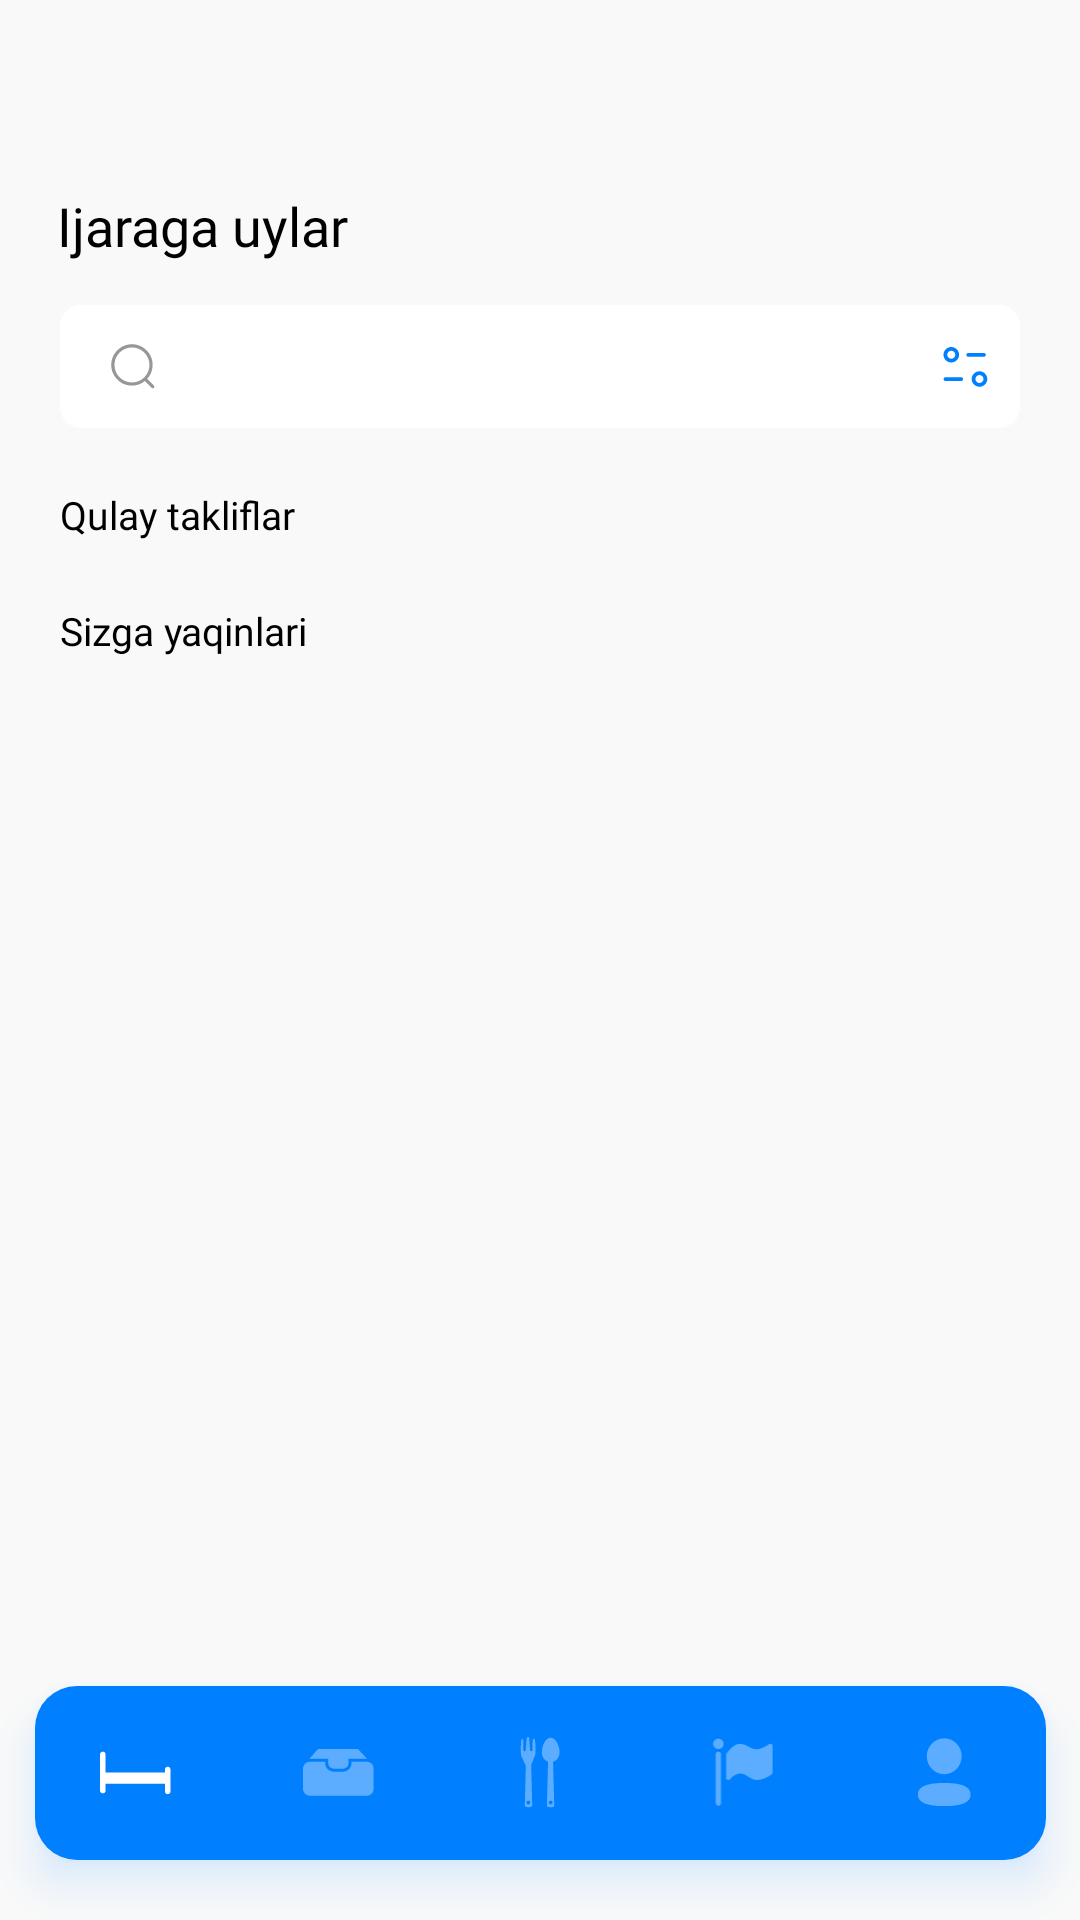

Layout XML and referenced resources for this Android screen:
<!-- AndroidManifest.xml: application theme Theme.Musofirlaruz -->
<!-- res/layout/home_screen.xml -->
<?xml version="1.0" encoding="utf-8"?>
<androidx.constraintlayout.widget.ConstraintLayout xmlns:android="http://schemas.android.com/apk/res/android"
    xmlns:app="http://schemas.android.com/apk/res-auto"
    xmlns:tools="http://schemas.android.com/tools"
    android:layout_width="match_parent"
    android:layout_height="match_parent"
    android:background="#F9F9F9">

    <TextView
        android:id="@+id/rent_home_text"
        android:layout_width="wrap_content"
        android:layout_height="wrap_content"
        android:layout_marginLeft="19sp"
        android:layout_marginTop="63dp"
        android:fontFamily="@font/poppins_semi_bold"
        android:text="@string/rent_home"
        android:textColor="#000000"
        android:textSize="18.05sp"
        app:layout_constraintLeft_toLeftOf="parent"
        app:layout_constraintTop_toTopOf="parent" />

    <androidx.appcompat.widget.SearchView
        android:id="@+id/search_view_id"
        android:layout_width="match_parent"
        android:layout_height="41dp"
        android:layout_marginLeft="20dp"
        android:layout_marginTop="14.4dp"
        android:layout_marginRight="20dp"
        android:background="@drawable/search_view_bg"
        android:paddingEnd="10dp"
        app:closeIcon="@null"
        app:layout_constraintLeft_toLeftOf="parent"
        app:layout_constraintTop_toBottomOf="@id/rent_home_text"
        app:searchIcon="@drawable/ic_search_icon" />

    <ImageView
        android:layout_width="wrap_content"
        android:layout_height="wrap_content"
        android:padding="10dp"
        android:src="@drawable/filter_icon"
        app:layout_constraintBottom_toBottomOf="@id/search_view_id"
        app:layout_constraintRight_toRightOf="@id/search_view_id"
        app:layout_constraintTop_toTopOf="@id/search_view_id" />

    <TextView
        android:id="@+id/com_offers_id"
        android:layout_width="wrap_content"
        android:layout_height="wrap_content"
        android:layout_marginStart="20dp"
        android:layout_marginTop="20dp"
        android:fontFamily="@font/poppins_semi_bold"
        android:text="@string/comfort_offers"
        android:textColor="#000000"
        android:textSize="13sp"
        app:layout_constraintLeft_toLeftOf="parent"
        app:layout_constraintTop_toBottomOf="@id/search_view_id" />


    <androidx.recyclerview.widget.RecyclerView
        android:id="@+id/rv1_id"
        android:layout_width="match_parent"
        android:layout_height="wrap_content"
        android:layout_marginStart="20dp"
        android:layout_marginTop="8dp"
        android:orientation="horizontal"
        app:layoutManager="androidx.recyclerview.widget.LinearLayoutManager"
        app:layout_constraintLeft_toLeftOf="parent"
        app:layout_constraintTop_toBottomOf="@id/com_offers_id"
        tools:listitem="@layout/rv1_item_list" />

    <TextView
        android:layout_width="wrap_content"
        android:layout_height="wrap_content"
        android:layout_marginStart="20dp"
        android:layout_marginTop="13dp"
        android:fontFamily="@font/poppins_semi_bold"
        android:text="Sizga yaqinlari"
        android:textSize="13sp"
        android:id="@+id/near_txt"
        app:layout_constraintLeft_toLeftOf="parent"
        app:layout_constraintTop_toBottomOf="@id/rv1_id"
        android:textColor="#000000"
        />


    <androidx.recyclerview.widget.RecyclerView
        android:layout_width="wrap_content"
        android:layout_height="wrap_content"
        app:layout_constraintTop_toBottomOf="@id/near_txt"
        android:layout_marginStart="20dp"
        android:layout_marginTop="8dp"
        app:layout_constraintLeft_toLeftOf="parent"
        android:id="@+id/rv2_id"
        tools:listitem="@layout/rv2_item_list"
        />



    <com.google.android.material.bottomnavigation.BottomNavigationView
        android:layout_width="337dp"
        android:layout_height="58dp"
        app:layout_constraintBottom_toBottomOf="parent"
        app:layout_constraintLeft_toLeftOf="parent"
        app:layout_constraintRight_toRightOf="parent"
        android:layout_marginBottom="20dp"
        app:menu="@menu/bottom_nav_menu"
        app:labelVisibilityMode="unlabeled"
        app:itemIconTint="@color/selected_checked"
        android:outlineSpotShadowColor="#5CADFF"
        android:outlineAmbientShadowColor="#5CADFF"
        android:background="@drawable/bottom_nav_view_back"
        />





</androidx.constraintlayout.widget.ConstraintLayout>
<!-- res/layout/rv1_item_list.xml (included above) -->
<?xml version="1.0" encoding="utf-8"?>
<com.google.android.material.card.MaterialCardView
    xmlns:android="http://schemas.android.com/apk/res/android"
    xmlns:app="http://schemas.android.com/apk/res-auto"
    xmlns:tools="http://schemas.android.com/tools"
    android:layout_width="wrap_content"
    android:layout_marginEnd="20dp"
    android:layout_height="wrap_content"
    app:cardCornerRadius="11dp">

    <androidx.constraintlayout.widget.ConstraintLayout
        android:layout_width="wrap_content"
        android:layout_height="match_parent">

        <ImageView
            android:id="@+id/unsplash_1"
            android:layout_width="191dp"
            android:layout_height="115dp"
            android:scaleType="centerCrop"
            app:layout_constraintLeft_toLeftOf="parent"
            app:layout_constraintTop_toTopOf="parent"
            tools:src="@drawable/unsplash_1" />


        <LinearLayout
            android:layout_width="match_parent"
            android:layout_height="wrap_content"
            android:background="#FFFFFF"
            android:orientation="vertical"
            app:layout_constraintTop_toBottomOf="@id/unsplash_1">


            <TextView
                android:id="@+id/txt_1"
                android:layout_width="wrap_content"
                android:layout_height="wrap_content"
                android:layout_marginStart="11dp"
                android:layout_marginTop="9dp"
                android:fontFamily="@font/poppins_regular"
                android:text="2 Xonali / 80m2 | 2 kishilik"
                android:textColor="#000000"
                android:textSize="13sp" />


            <TextView
                android:layout_width="wrap_content"
                android:layout_height="wrap_content"
                android:layout_marginStart="11dp"
                android:textSize="13sp"
                android:id="@+id/txt_2"
                android:fontFamily="@font/poppins_regular"
                android:text="London, Downtown st. 77"
                android:textColor="#A5A5A5" />


            <TextView
                android:layout_width="wrap_content"
                android:layout_height="wrap_content"
                android:layout_marginStart="11dp"
                android:layout_marginTop="11dp"
                android:id="@+id/txt_3"
                android:layout_marginBottom="10dp"
                android:fontFamily="@font/poppins_semi_bold"
                android:text="150.000 so'\m"
                android:textColor="#000000"
                android:textSize="13sp" />


        </LinearLayout>


    </androidx.constraintlayout.widget.ConstraintLayout>


</com.google.android.material.card.MaterialCardView>
<!-- res/layout/rv2_item_list.xml (included above) -->
<?xml version="1.0" encoding="utf-8"?>
<com.google.android.material.card.MaterialCardView
    xmlns:android="http://schemas.android.com/apk/res/android"
    xmlns:app="http://schemas.android.com/apk/res-auto"
    android:layout_width="wrap_content"
    android:layout_marginTop="7dp"
    android:layout_marginBottom="7dp"
    android:layout_height="wrap_content"
    android:background="#FFFFFF">


    <androidx.constraintlayout.widget.ConstraintLayout
        android:layout_width="match_parent"
        android:layout_height="match_parent"
        android:layout_marginStart="10dp"
        android:layout_marginTop="10dp"
        android:layout_marginEnd="18dp"
        android:layout_marginBottom="10dp">

        <ImageView
            android:id="@+id/unsplash_2"
            android:layout_width="124dp"
            android:layout_height="103dp"
            android:src="@drawable/unsplash_3"
            app:layout_constraintLeft_toLeftOf="parent"
            app:layout_constraintTop_toTopOf="parent" />

        <TextView
            android:id="@+id/rv_2_txt1"
            android:layout_width="wrap_content"
            android:layout_height="wrap_content"
            android:layout_marginStart="12dp"
            android:fontFamily="@font/poppins_regular"
            android:text="2 Xonali / 80m2 | 2 kishilik"
            android:textColor="#000000"
            app:layout_constraintLeft_toRightOf="@id/unsplash_2"
            app:layout_constraintTop_toTopOf="parent" />


        <TextView
            android:id="@+id/location_txt"
            android:layout_width="wrap_content"
            android:layout_height="wrap_content"
            android:text="London, Downtown st. 77"
            android:textSize="13sp"
            app:layout_constraintLeft_toLeftOf="@id/rv_2_txt1"
            app:layout_constraintTop_toBottomOf="@id/rv_2_txt1" />


        <TextView
            android:layout_width="wrap_content"
            android:layout_height="wrap_content"
            android:text="150.000 so'\m"
            android:textColor="#000000"
            android:id="@+id/rv2_amount"
            app:layout_constraintBottom_toBottomOf="@id/unsplash_2"
            app:layout_constraintLeft_toLeftOf="@id/location_txt"
            app:layout_constraintTop_toBottomOf="@id/location_txt" />


    </androidx.constraintlayout.widget.ConstraintLayout>


</com.google.android.material.card.MaterialCardView>
<!-- resources referenced by this layout -->
<resources>
  <!-- drawable bottom_nav_view_back (drawable) -->
  <?xml version="1.0" encoding="utf-8"?>
  <selector xmlns:android="http://schemas.android.com/apk/res/android">
      <item>
          <shape>
              <corners android:radius="14dp" />
              <solid android:color="#007FFF"/>
          </shape>
      </item>
  </selector>
  <!-- drawable ic_search_icon (drawable) -->
  <vector xmlns:android="http://schemas.android.com/apk/res/android"
      android:width="15dp"
      android:height="16dp"
      android:viewportWidth="15"
      android:viewportHeight="16">
    <path
        android:pathData="M7.315,0.4167C11.1187,0.4167 14.2127,3.5107 14.2127,7.3144C14.2127,9.109 13.524,10.7458 12.397,11.9742L14.6146,14.1872C14.8222,14.3947 14.8229,14.7304 14.6153,14.938C14.5119,15.0428 14.3752,15.0945 14.2392,15.0945C14.1039,15.0945 13.9679,15.0428 13.8638,14.9394L11.6194,12.7013C10.4388,13.6468 8.9418,14.2129 7.315,14.2129C3.5112,14.2129 0.4165,11.1182 0.4165,7.3144C0.4165,3.5107 3.5112,0.4167 7.315,0.4167ZM7.315,1.4792C4.097,1.4792 1.479,4.0964 1.479,7.3144C1.479,10.5324 4.097,13.1504 7.315,13.1504C10.5322,13.1504 13.1502,10.5324 13.1502,7.3144C13.1502,4.0964 10.5322,1.4792 7.315,1.4792Z"
        android:fillColor="#979797"
        android:fillType="evenOdd"/>
  </vector>
  <!-- drawable search_view_bg (drawable) -->
  <?xml version="1.0" encoding="utf-8"?>
  <selector xmlns:android="http://schemas.android.com/apk/res/android">
    <item>
        <shape>
            <solid
               android:color="#FFFFFF"
                />
            <corners
               android:radius="7dp"
                />
        </shape>
    </item>
  </selector>
  <string name="comfort_offers">Qulay takliflar</string>
  <string name="rent_home">Ijaraga uylar</string>
  <style name="Theme.Musofirlaruz" parent="Theme.MaterialComponents.DayNight.NoActionBar">
          
          <item name="colorPrimary">@color/purple_500</item>
          <item name="colorPrimaryVariant">@color/purple_700</item>
          <item name="colorOnPrimary">@color/white</item>
          
          <item name="colorSecondary">@color/teal_200</item>
          <item name="colorSecondaryVariant">@color/teal_700</item>
          <item name="colorOnSecondary">@color/black</item>
          
          <item name="android:statusBarColor" tools:targetApi="l">@color/black</item>
          
  
      </style>
  <color name="purple_500">#FF6200EE</color>
  <color name="purple_700">#FF3700B3</color>
  <color name="white">#FFFFFFFF</color>
  <color name="teal_200">#FF03DAC5</color>
  <color name="teal_700">#FF018786</color>
  <color name="black">#FF000000</color>
</resources>
